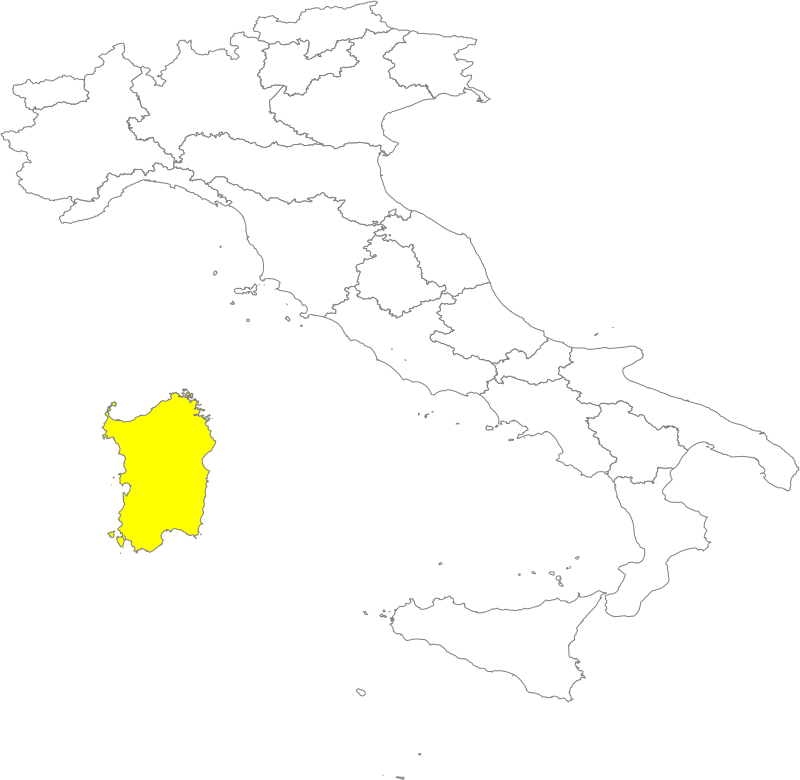

The file beside this chart, header and first rows:
nomeTesto, zona, NUTS_code, NUTS_level, designIniz, designFine, nomeAutCom, legNomeBre, legData, legLink, legSpecRif, legLivello, legGU_Link
Abruzzo, bianca, ITF1, 2, 1646611200000, unknown, Ministero della Salute, Ordinanza 04/03/2022, 1646352000000, https://www.trovanorme.salute.gov.it/nor…, art.1 comma 11, regionale, https://www.gazzettaufficiale.it/eli/id/…
Basilicata, bianca, ITF5, 2, 1624233600000, unknown, Ministero della Salute, Ordinanza 18/06/2021, 1623974400000, https://www.trovanorme.salute.gov.it/nor…, art.1 comma 11, regionale, https://www.gazzettaufficiale.it/eli/id/…
Calabria, bianca, ITF6, 2, 1647820800000, unknown, Ministero della Salute, Ordinanza 18/03/2022, 1647561600000, unknown, art.1 comma 11, regionale, https://www.gazzettaufficiale.it/eli/id/…
Campania, bianca, ITF3, 2, 1646006400000, unknown, Ministero della Salute, Ordinanza 25/02/2022, 1645747200000, https://www.trovanorme.salute.gov.it/nor…, art.1 comma 11, regionale, https://www.gazzettaufficiale.it/eli/id/…
Emilia-Romagna, bianca, ITH5, 2, 1647216000000, unknown, Ministero della Salute, Ordinanza 11/03/2022, 1646956800000, https://www.trovanorme.salute.gov.it/nor…, art.1 comma 11, regionale, https://www.gazzettaufficiale.it/eli/id/…
Friuli Venezia Giulia, bianca, ITH4, 2, 1647216000000, unknown, Ministero della Salute, Ordinanza 11/03/2022, 1646956800000, https://www.trovanorme.salute.gov.it/nor…, art.1 comma 11, regionale, https://www.gazzettaufficiale.it/eli/id/…
Lazio, bianca, ITI4, 2, 1647820800000, unknown, Ministero della Salute, Ordinanza 18/03/2022, 1647561600000, unknown, art.1 comma 11, regionale, https://www.gazzettaufficiale.it/eli/id/…
Liguria, bianca, ITC3, 2, 1647216000000, unknown, Ministero della Salute, Ordinanza 11/03/2022, 1646956800000, https://www.trovanorme.salute.gov.it/nor…, art.1 comma 11, regionale, https://www.gazzettaufficiale.it/eli/id/…
Lombardia, bianca, ITC4, 2, 1646006400000, unknown, Ministero della Salute, Ordinanza 25/02/2022, 1645747200000, https://www.trovanorme.salute.gov.it/nor…, art.1 comma 11, regionale, https://www.gazzettaufficiale.it/eli/id/…
Marche, bianca, ITI3, 2, 1647820800000, unknown, Ministero della Salute, Ordinanza 18/03/2022, 1647561600000, unknown, art.1 comma 11, regionale, https://www.gazzettaufficiale.it/eli/id/…
Molise, bianca, ITF2, 2, 1647216000000, unknown, Ministero della Salute, Ordinanza 11/03/2022, 1646956800000, https://www.trovanorme.salute.gov.it/nor…, art.1 comma 11, regionale, https://www.gazzettaufficiale.it/eli/id/…
Piemonte, bianca, ITC1, 2, 1646611200000, unknown, Ministero della Salute, Ordinanza 04/03/2022, 1646352000000, https://www.trovanorme.salute.gov.it/nor…, art.1 comma 11, regionale, https://www.gazzettaufficiale.it/eli/id/…
Provincia autonoma Bolzano, bianca, ITH1, 2, 1646006400000, unknown, Ministero della Salute, Ordinanza 25/02/2022, 1645747200000, https://www.trovanorme.salute.gov.it/nor…, art.1 comma 11, provinciale, https://www.gazzettaufficiale.it/eli/id/…
Provincia autonoma Trento, bianca, ITH2, 2, 1646611200000, unknown, Ministero della Salute, Ordinanza 04/03/2022, 1646352000000, https://www.trovanorme.salute.gov.it/nor…, art.1 comma 11, provinciale, https://www.gazzettaufficiale.it/eli/id/…
Puglia, bianca, ITF4, 2, 1647216000000, unknown, Ministero della Salute, Ordinanza 11/03/2022, 1646956800000, https://www.trovanorme.salute.gov.it/nor…, art.1 comma 11, regionale, https://www.gazzettaufficiale.it/eli/id/…
Sardegna, gialla, ITG2, 2, 1647820800000, 04/04/2022, Ministero della Salute, Ordinanza 18/03/2022, 1647561600000, unknown, art.1, regionale, https://www.gazzettaufficiale.it/eli/id/…
Sicilia, bianca, ITG1, 2, 1647216000000, unknown, Ministero della Salute, Ordinanza 11/03/2022, 1646956800000, https://www.trovanorme.salute.gov.it/nor…, art.1 comma 11, regionale, https://www.gazzettaufficiale.it/eli/id/…
Toscana, bianca, ITI1, 2, 1647216000000, unknown, Ministero della Salute, Ordinanza 11/03/2022, 1646956800000, https://www.trovanorme.salute.gov.it/nor…, art.1 comma 11, regionale, https://www.gazzettaufficiale.it/eli/id/…
Umbria, bianca, ITI2, 2, 1623024000000, unknown, Ministero della Salute, Ordinanza 04/06/2021, 1622764800000, https://www.trovanorme.salute.gov.it/nor…, art.1 comma 11, regionale, https://www.gazzettaufficiale.it/eli/id/…
Valle d'Aosta, bianca, ITC2, 2, 1647216000000, unknown, Ministero della Salute, Ordinanza 11/03/2022, 1646956800000, https://www.trovanorme.salute.gov.it/nor…, art.1 comma 11, regionale, https://www.gazzettaufficiale.it/eli/id/…
Veneto, bianca, ITH3, 2, 1646006400000, unknown, Ministero della Salute, Ordinanza 25/02/2022, 1645747200000, https://www.trovanorme.salute.gov.it/nor…, art.1 comma 11, regionale, https://www.gazzettaufficiale.it/eli/id/…
